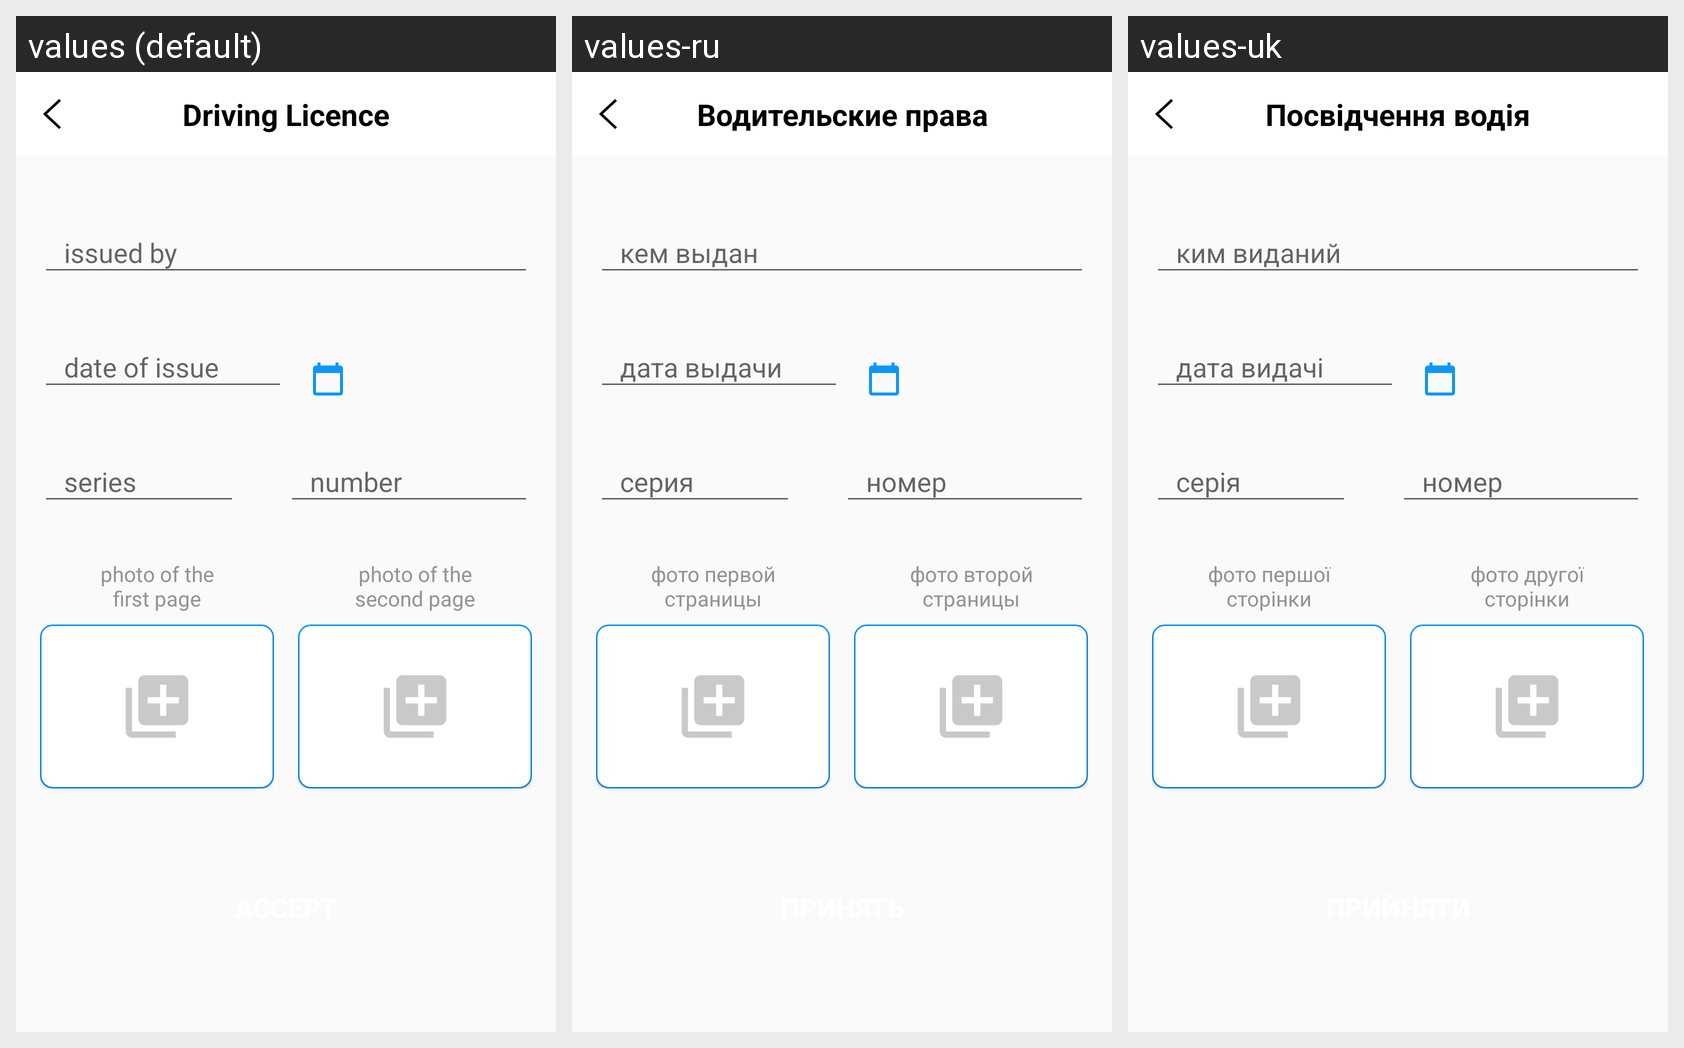

The same Android screen rendered under several of its app's locales, left to right. List the strings drawn on it with the default value and each locale's translation.
Android screen res/layout/driving_license_fragment.xml rendered under 3 locales, left to right: values (default), values-ru, values-uk. Device: Nexus 5 (rendered at 1080×1920; each locale shown at half size, 540×960, under a caption strip naming it); theme AppTheme.
Strings drawn on this screen, with the default value and each locale's value (text and hints the layout hard-codes, and strings that could not be matched under every locale, appear in the picture but are not listed):

driving_license
  values: Driving Licence
  values-ru: Водительские права
  values-uk: Посвідчення водія

issued_by
  values: issued by
  values-ru: кем выдан
  values-uk: ким виданий

date_of_issue
  values: date of issue
  values-ru: дата выдачи
  values-uk: дата видачі

series
  values: series
  values-ru: серия
  values-uk: серія

number
  values: number
  values-ru: номер
  values-uk: номер

photo_of_the_first_page
  values: photo of the
      first page
  values-ru: фото первой
      страницы
  values-uk: фото першої
      сторінки

photo_of_the_second_page
  values: photo of the
      second page
  values-ru: фото второй
      страницы
  values-uk: фото другої
      сторінки
